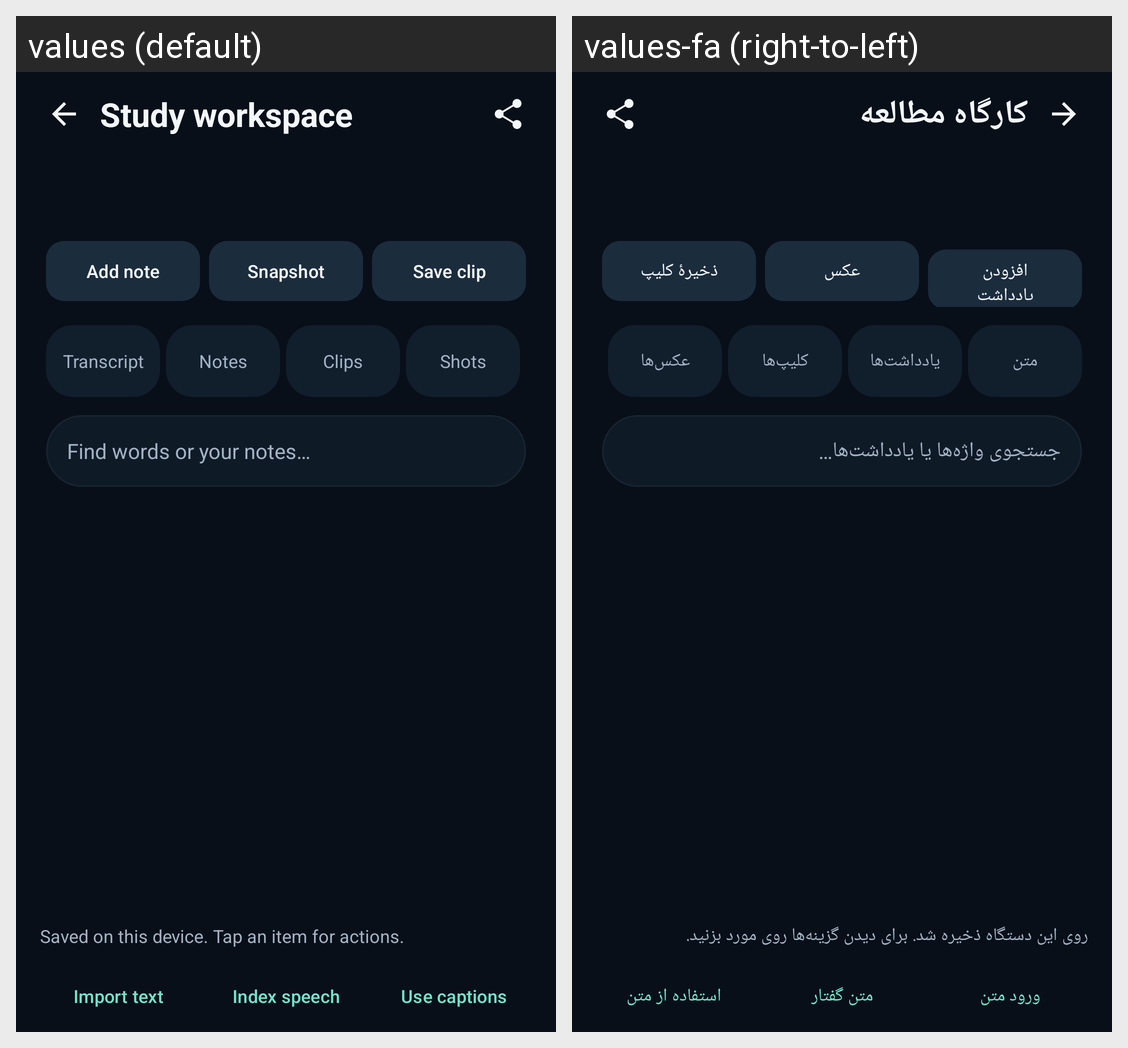

The same Android screen rendered under two of its app's locales, left to right. List the strings drawn on it with the default value and each locale's translation.
Android screen res/layout/activity_study.xml rendered under 2 locales, left to right: values (default), values-fa (right-to-left). Device: Nexus 5 (rendered at 1080×1920; each locale shown at half size, 540×960, under a caption strip naming it); theme Theme.CineMaxNexus.
Strings drawn on this screen, with the default value and each locale's value (text and hints the layout hard-codes, and strings that could not be matched under every locale, appear in the picture but are not listed):

study_workspace
  values: Study workspace
  values-fa: کارگاه مطالعه

study_note_default
  values: Add note
  values-fa: افزودن یادداشت

study_snapshot
  values: Snapshot
  values-fa: عکس

study_clip_default
  values: Save clip
  values-fa: ذخیرهٔ کلیپ

study_tab_transcript
  values: Transcript
  values-fa: متن

study_tab_notes
  values: Notes
  values-fa: یادداشت‌ها

study_tab_clips
  values: Clips
  values-fa: کلیپ‌ها

study_tab_shots
  values: Shots
  values-fa: عکس‌ها

study_search_hint
  values: Find words or your notes…
  values-fa: جستجوی واژه‌ها یا یادداشت‌ها…

study_ready
  values: Saved on this device. Tap an item for actions.
  values-fa: روی این دستگاه ذخیره شد. برای دیدن گزینه‌ها روی مورد بزنید.

study_import_text
  values: Import text
  values-fa: ورود متن

study_index_speech
  values: Index speech
  values-fa: متن گفتار

study_use_captions
  values: Use captions
  values-fa: استفاده از متن
